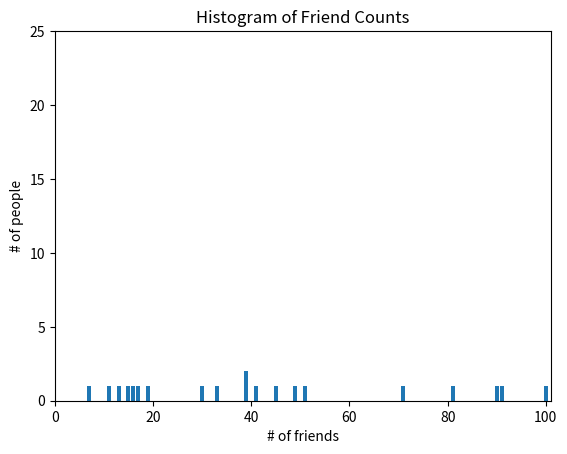

The script that saved this image: (Note: this script raises an exception after producing the figure.)
# 통계
from collections import Counter
# from scratch.linear_algebra import sum_of_squares, dot
import matplotlib.pyplot as plt
import math

num_friends = [100, 90, 49, 41, 45, 39, 19, 17, 15, 13, 11, 33, 39, 51, 71, 91, 30, 7, 16, 81]
daily_minutes = [10, 20, 30, 40, 50, 60, 70, 15, 25, 45, 35, 24, 23, 13, 14, 15, 11, 9, 10, 11]
daily_hours = [1, 2, 3, 4, 5, 6, 7, 8, 1, 2, 3, 4, 5, 6, 7, 8, 9, 6, 7, 8, 2, 3, 4, 5, 6, 7]

friend_counts = Counter(num_friends)
xs = range(101) # 최댓값 100
ys = [friend_counts[x] for x in xs] # 히스토그램의 높이는 해당 친구 수를 갖고 있는 사용자의 수

plt.bar(xs, ys) 
plt.axis([0, 101, 0, 25])
plt.title("Histogram of Friend Counts")
plt.xlabel("# of friends")
plt.ylabel("# of people")
plt.show()

num_points = len(num_friends)

largest_value = max(num_friends)
smallest_value = min(num_friends)

sorted_values = sorted(num_friends)
smallest_value = sorted_values[0]
second_smallest_value = sorted_values[1]
second_largest_value = sorted_values[-2]

# 중심 경향성
def mean(xs : List[float]) -> float :
    return sum(xs) / len(xs)

mean(num_friends)

# 중앙값 찾기
def _median_odd(xs : List[float]) -> float :
    return sorted(xs)[len(xs) // 2]

def _median_even(xs : List[float]) -> float :
    sorted_xs = sorted(xs)
    hi_midpoint = len(xs) // 2
    return (sorted_xs[hi_midpoint - 1] + sorted_xs[hi_midpoint]) / 2

def median(v : List[float]) -> float :
    return _median_even(v) if len(v) % 2 == 0 else _median_odd(v)

assert median([1, 10, 2, 9, 5]) == 5
assert median([1, 9, 2, 10]) == (2 + 9) / 2

print(median(num_friends))

# 분위 = 중앙값을 포함하는 개념, 특정 백분위보다 낮은 분위에 속하는 데이터
def quantile(xs : List[float], p : float) -> float :
    p_index = int(p * len(s))
    return sorted(xs)[p_index]

assert quantile(num_friends, 0.10) == 1
assert quantile(num_friends, 0.25) == 3
assert quantile(num_friends, 0.75) == 9
assert quantile(num_friends, 0.90) == 13

# 최빈값 = 데이터에서 가장 자주 나오는 값
def mode(x : List[float]) -> List[float] :
    counts = Counter(x)
    max_count = max(counts.values())
    return [x_i for x_i, count in counts.items() if count == max_count]

assert set(mode(num_friends)) == {1, 6}

# 산포도 = 데이터가 얼마나 퍼져 있는지 나타냄
def data_range(xs : List[float]) -> float :
    return max(xs) -min(xs)

assert data_range(num_friends) == 99

# 분산 = 산포도를 측정
def de_mean(xs : List[float]) -> List[float] :
    x_bar = mean(xs) # x 의 모든 데이터 포인트에서 평균을 뺸다.
    return [ x - x_bar for x in xs]

def variance(xs : List[float]) -> float :
    assert len(xs) >= 2, "variance requires at least two elements" 
    # 편차 제곱의 평균 
    n = len(xs)
    deviations = de_mean(xs)
    return sum_of_squares(deviations) / (n - 1)

assert 81.54 < variance(num_friends) < 81.55

# 표준 편차 = 분산의 제곱근
def standard_deviation(xs : List[float]) -> float :
    return math.sqrt(variance(xs))

assert 9.02 < standard_deviation(num_friends) < 9.04

def interquartile_range(xs : List[float]) -> float :
    return quantile(xs ,0.75) - quantile(xs, 0.25)

assert interquartile_range(num_friends) == 6

# 공분산
def covariance(xs : List[float], ys : List[float]) -> float :
    assert len(xs) == len(ys), "xs and ys must have same number of elements"

    return dot(de_mean(xs), de_mean(ys))/(len(xs) - 1)

assert 22.42 < covariance(num_friends, daily_minutes) < 22.43
assert 22.42 / 60 < covariance(num_friends, daily_hours) < 22.43 / 60

# 상관관계
def correlation(xs : List[float], ys : List[float]) -> float :
    stdev_x = standard_deviation(xs)
    stdev_y = standard_deviation(ys)
    if stdev_x > 0 and stdev_y > 0 :
        return covariance(xs, ys) / stdev_x / stdev_y
    else :
        return 0

assert 0.24 < correlation(num_friends, daily_minutes) < 0.25
assert 0.24 < correlation(num_friends, daily_hours) < 0.25


outlier = num_friends.index(100)

num_friends_good = [x for i, x in enumerate(num_friends) if i != outlier]
daily_minutes_good = [x for i, x in enumerate(daily_minutes) if i != outlier]
daily_hours_good = [dm / 60 for dm in daily_minutes_good]


assert 0.57 < correlation(num_friends_good, daily_minutes_good) < 0.58
assert 0.57 < correlation(num_friends_good, daily_hours_good) < 0.58